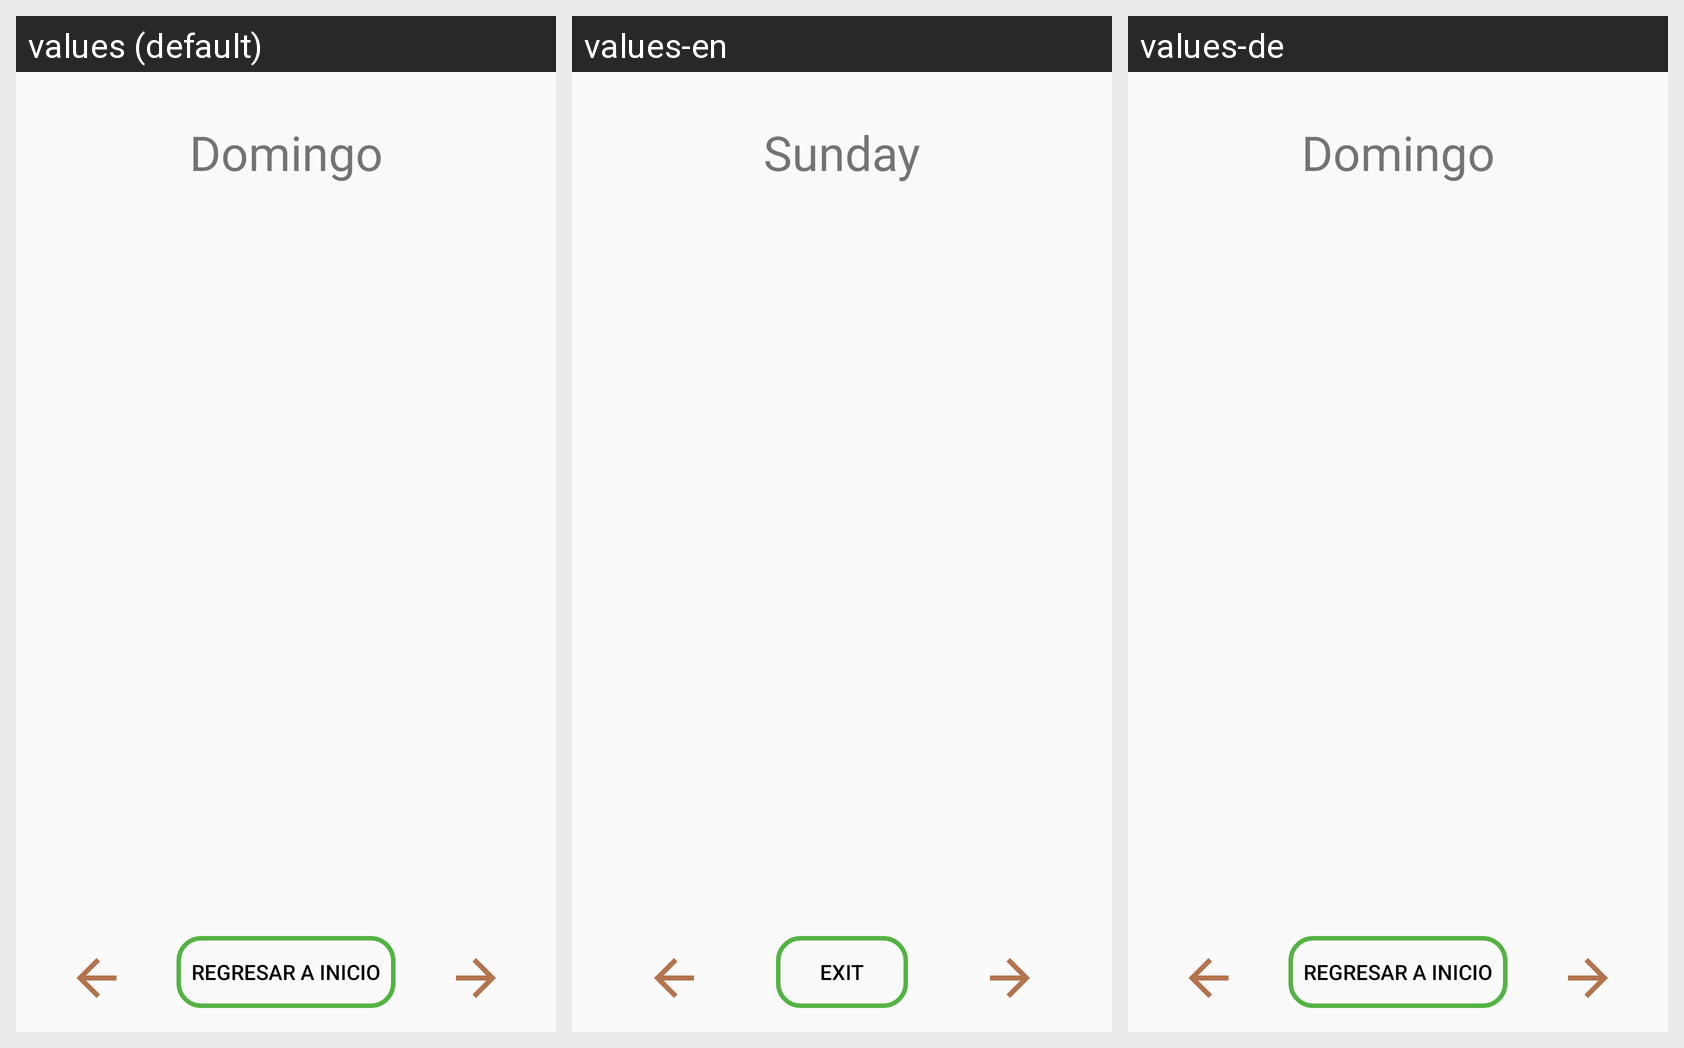

Strings drawn on this Android screen and how each of the app's shown locales translates them:
Android screen res/layout/fragment_domingo.xml rendered under 3 locales, left to right: values (default), values-en, values-de. Device: Nexus 5 (rendered at 1080×1920; each locale shown at half size, 540×960, under a caption strip naming it); theme ThemeLight.FitNutricion.
Strings drawn on this screen, with the default value and each locale's value (text and hints the layout hard-codes, and strings that could not be matched under every locale, appear in the picture but are not listed):

item_domingo
  values: Domingo
  values-en: Sunday
  values-de: Domingo  [not translated; the default value is used]

txt_salir
  values: Regresar a inicio
  values-en: Exit
  values-de: Regresar a inicio  [not translated; the default value is used]
